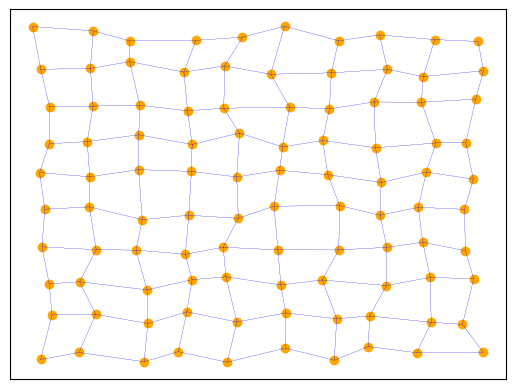

Reproduce this figure in Python.
import numpy as np
import matplotlib.pyplot as plt

def Initialization(n, noise):
    # Create perfect grid
    x = np.linspace(0,1, num=n)
    y = np.linspace(0,1, num=n)
    nodes = [[i, j] for i in x for j in y]

    # Introduce noise
    for i in range(n**2):
        nodes[i][0] += noise*np.random.uniform(-1, 1)
        nodes[i][1] += noise*np.random.uniform(-1, 1)

    # Create connections
    # Initialize connections to form squares
    connections = np.zeros(shape=(n**2, n**2))
    for i in range(len(connections)):
        if i % n == 0:
            # Left side
            if i // n == 0:
                # Top
                connections[i][i+1] = 1 # Right
                connections[i][i+n] = 1 # Below
            elif i // n == (n-1):
                # bottom
                connections[i][i+1] = 1 # Right
                connections[i][i-n] = 1 # Above
            else:
                # Middle
                connections[i][i+1] = 1 # Right
                connections[i][i+n] = 1 # Below
                connections[i][i-n] = 1 # Above
            
        elif i % n == (n-1):
            # Right side
            if i // n == 0:
                # Top
                connections[i][i-1] = 1 # Left
                connections[i][i+n] = 1 # Below
            elif i // n == (n-1):
                # bottom
                connections[i][i-1] = 1 # Left
                connections[i][i-n] = 1 # Above
            else:
                # Middle
                connections[i][i-1] = 1 # Left
                connections[i][i+n] = 1 # Below
                connections[i][i-n] = 1 # Above
        else:
            # Internally
            if i // n == 0:
                # Top
                connections[i][i+1] = 1 # Right
                connections[i][i-1] = 1 # Left
                connections[i][i+n] = 1 # Below
            elif i // n == (n-1):
                # bottom
                connections[i][i+1] = 1 # Right
                connections[i][i-1] = 1 # Left
                connections[i][i-n] = 1 # Above
            else:
                # Middle
                connections[i][i+1] = 1 # Right
                connections[i][i-1] = 1 # Left
                connections[i][i-n] = 1 # Above
                connections[i][i+n] = 1 # Below
    np.fill_diagonal(connections, 0)
    return nodes, connections


def PlotFunction(nodes):
    x = [node[0] for node in nodes]
    y = [node[1] for node in nodes]

    plt.scatter(x, y)
    plt.show()

def PlotFunction1(nodes, adjacency):
    # Seperate coordinates
    x = [node[0] for node in nodes]
    y = [node[1] for node in nodes]

    # Find connections
    pairs = []
    pairCoord = []
    for i, connections in enumerate(adjacency):
        for j, connection in enumerate(connections):
            if connection == 1:
                pairs.append([i, j])
                pairCoord.append([[x[i], x[j]], [y[i], y[j]]])

    counter = 1
    for pair in pairCoord:
        print(counter)
        counter += 1
        plt.plot(pair[0], pair[1], linewidth=0.1, color='blue')

    plt.xticks([]), plt.yticks([])
    plt.scatter(x, y, color='orange')
    plt.show()

nod, con = Initialization(10, 0.025)
PlotFunction1(nod, con)